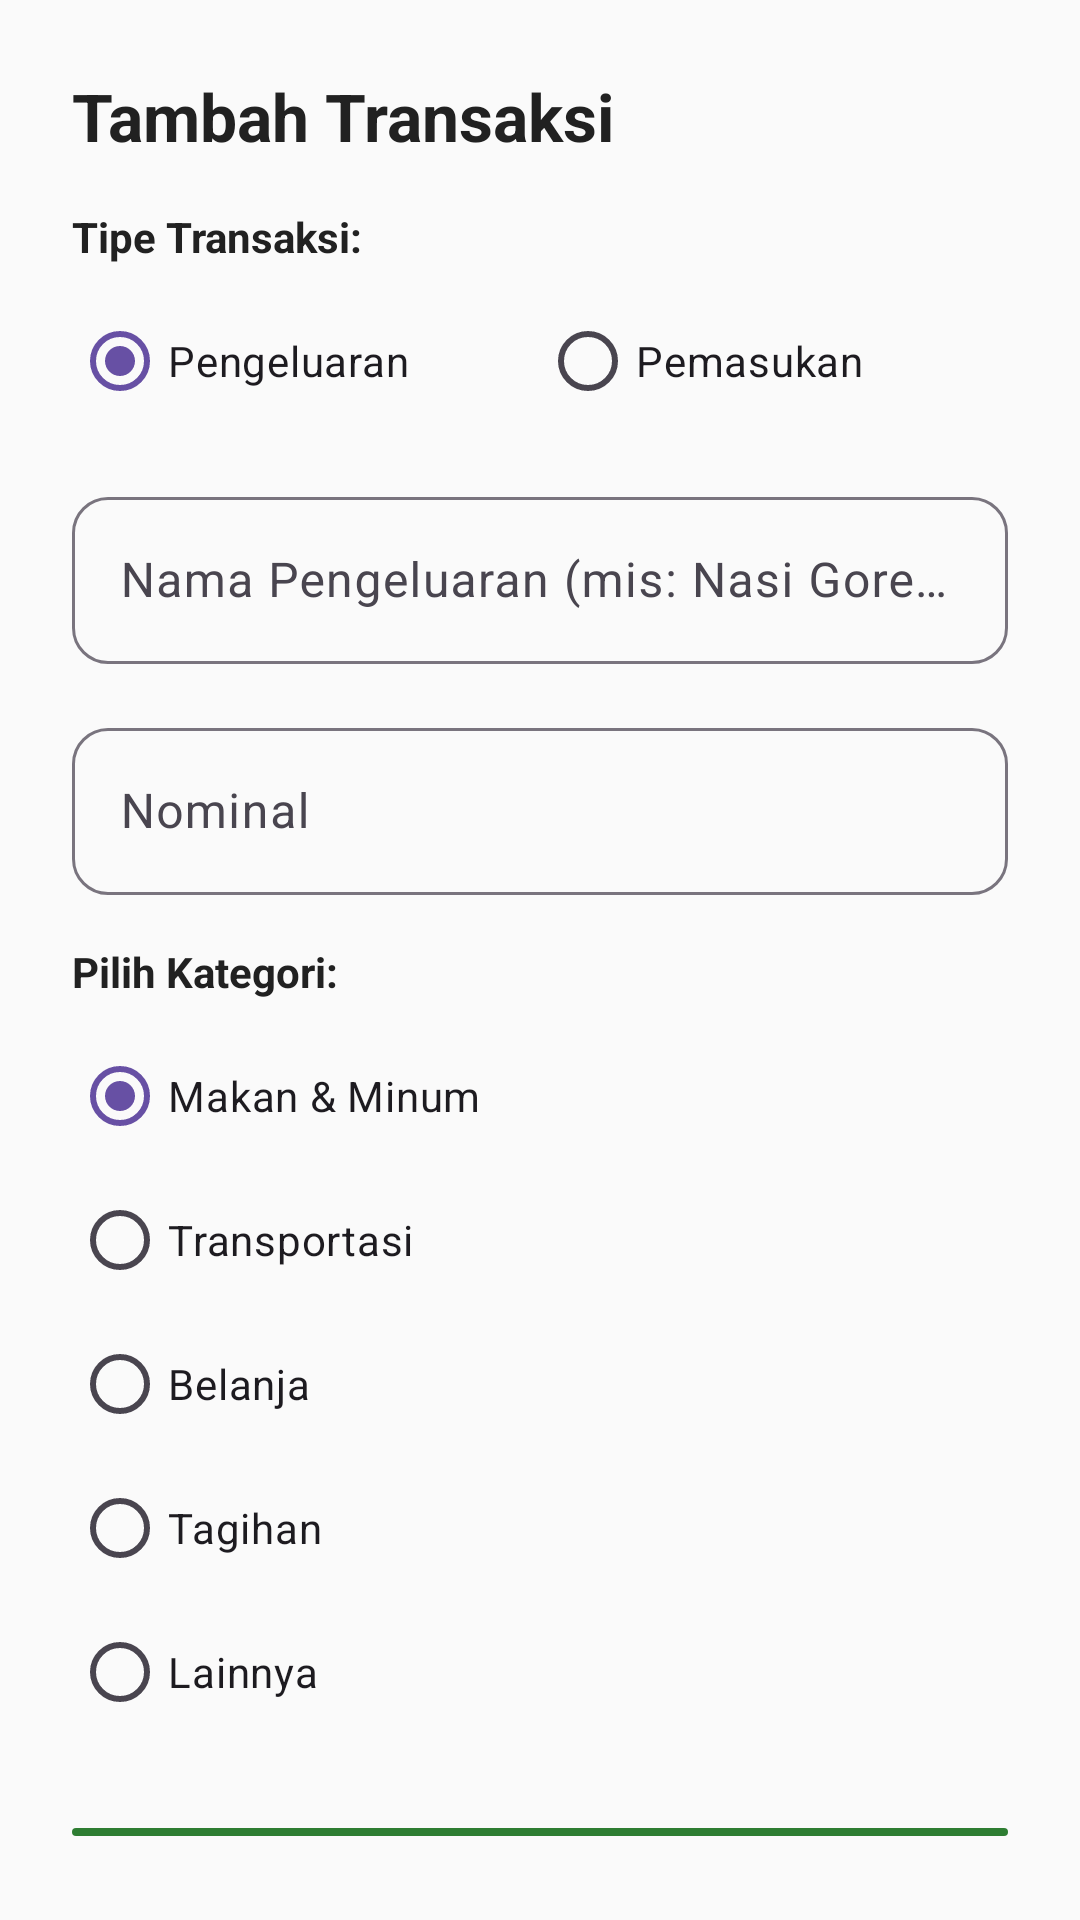

This screen was rendered from an Android layout file. Write that file and the resources it references.
<!-- AndroidManifest.xml: application theme Theme.BudgetBits -->
<!-- res/layout/fragment_add_transaction.xml -->
<?xml version="1.0" encoding="utf-8"?>
<LinearLayout xmlns:android="http://schemas.android.com/apk/res/android"
    xmlns:app="http://schemas.android.com/apk/res-auto"
    android:layout_width="match_parent"
    android:layout_height="match_parent"
    android:orientation="vertical"
    android:padding="@dimen/space_lg"
    android:background="@color/surface_soft">

    <TextView
        android:layout_width="match_parent"
        android:layout_height="wrap_content"
        android:text="Tambah Transaksi"
        android:textSize="@dimen/text_h1"
        android:textStyle="bold"
        android:textColor="@color/text_primary"
        android:layout_marginBottom="@dimen/space_md"/>

    <TextView
        android:layout_width="match_parent"
        android:layout_height="wrap_content"
        android:text="Tipe Transaksi:"
        android:textColor="@color/text_primary"
        android:textStyle="bold"
        android:layout_marginBottom="8dp"/>

    <RadioGroup
        android:id="@+id/rgType"
        android:layout_width="match_parent"
        android:layout_height="wrap_content"
        android:orientation="horizontal"
        android:layout_marginBottom="@dimen/space_md">

        <RadioButton
            android:id="@+id/rbPengeluaran"
            android:layout_width="0dp"
            android:layout_height="wrap_content"
            android:layout_weight="1"
            android:text="Pengeluaran"
            android:checked="true" />

        <RadioButton
            android:id="@+id/rbPemasukan"
            android:layout_width="0dp"
            android:layout_height="wrap_content"
            android:layout_weight="1"
            android:text="Pemasukan" />
    </RadioGroup>

    <com.google.android.material.textfield.TextInputLayout
        android:layout_width="match_parent"
        android:layout_height="wrap_content"
        android:layout_marginBottom="@dimen/space_md"
        app:boxCornerRadiusTopStart="@dimen/radius_md"
        app:boxCornerRadiusTopEnd="@dimen/radius_md"
        app:boxCornerRadiusBottomStart="@dimen/radius_md"
        app:boxCornerRadiusBottomEnd="@dimen/radius_md">

        <com.google.android.material.textfield.TextInputEditText
            android:id="@+id/etTitle"
            android:layout_width="match_parent"
            android:layout_height="wrap_content"
            android:hint="Nama Pengeluaran (mis: Nasi Goreng)"
            android:inputType="text"/>
    </com.google.android.material.textfield.TextInputLayout>

    <com.google.android.material.textfield.TextInputLayout
        android:layout_width="match_parent"
        android:layout_height="wrap_content"
        android:layout_marginBottom="@dimen/space_md"
        app:boxCornerRadiusTopStart="@dimen/radius_md"
        app:boxCornerRadiusTopEnd="@dimen/radius_md"
        app:boxCornerRadiusBottomStart="@dimen/radius_md"
        app:boxCornerRadiusBottomEnd="@dimen/radius_md"
        app:prefixText="Rp ">

        <com.google.android.material.textfield.TextInputEditText
            android:id="@+id/etAmount"
            android:layout_width="match_parent"
            android:layout_height="wrap_content"
            android:hint="Nominal"
            android:inputType="numberDecimal"/>
    </com.google.android.material.textfield.TextInputLayout>

    <TextView
        android:layout_width="match_parent"
        android:layout_height="wrap_content"
        android:text="Pilih Kategori:"
        android:textColor="@color/text_primary"
        android:textStyle="bold"
        android:layout_marginBottom="8dp"/>

    <RadioGroup
        android:id="@+id/rgCategory"
        android:layout_width="match_parent"
        android:layout_height="wrap_content"
        android:orientation="vertical"
        android:layout_marginBottom="@dimen/space_lg">

        <RadioButton
            android:id="@+id/rbMakan"
            android:layout_width="wrap_content"
            android:layout_height="wrap_content"
            android:text="Makan &amp; Minum"
            android:checked="true" />

        <RadioButton
            android:id="@+id/rbTransport"
            android:layout_width="wrap_content"
            android:layout_height="wrap_content"
            android:text="Transportasi" />

        <RadioButton
            android:id="@+id/rbBelanja"
            android:layout_width="wrap_content"
            android:layout_height="wrap_content"
            android:text="Belanja" />

        <RadioButton
            android:id="@+id/rbTagihan"
            android:layout_width="wrap_content"
            android:layout_height="wrap_content"
            android:text="Tagihan" />

        <RadioButton
            android:id="@+id/rbLainnya"
            android:layout_width="wrap_content"
            android:layout_height="wrap_content"
            android:text="Lainnya" />
    </RadioGroup>

    <com.google.android.material.button.MaterialButton
        android:id="@+id/btnSave"
        android:layout_width="match_parent"
        android:layout_height="wrap_content"
        android:text="Simpan Pengeluaran"
        android:padding="14dp"
        app:cornerRadius="@dimen/radius_md"
        app:backgroundTint="@color/brand_primary"/>

</LinearLayout>
<!-- resources referenced by this layout -->
<resources>
  <color name="brand_primary">#2E7D32</color>
  <color name="surface_soft">#FAFAFA</color>
  <color name="text_primary">#212121</color>
  <dimen name="radius_md">12dp</dimen>
  <dimen name="space_lg">24dp</dimen>
  <dimen name="space_md">16dp</dimen>
  <dimen name="text_h1">22sp</dimen>
  <style name="Theme.BudgetBits" parent="Base.Theme.BudgetBits" />
  <style name="Base.Theme.BudgetBits" parent="Theme.Material3.DayNight.NoActionBar">
          
          
      </style>
</resources>
